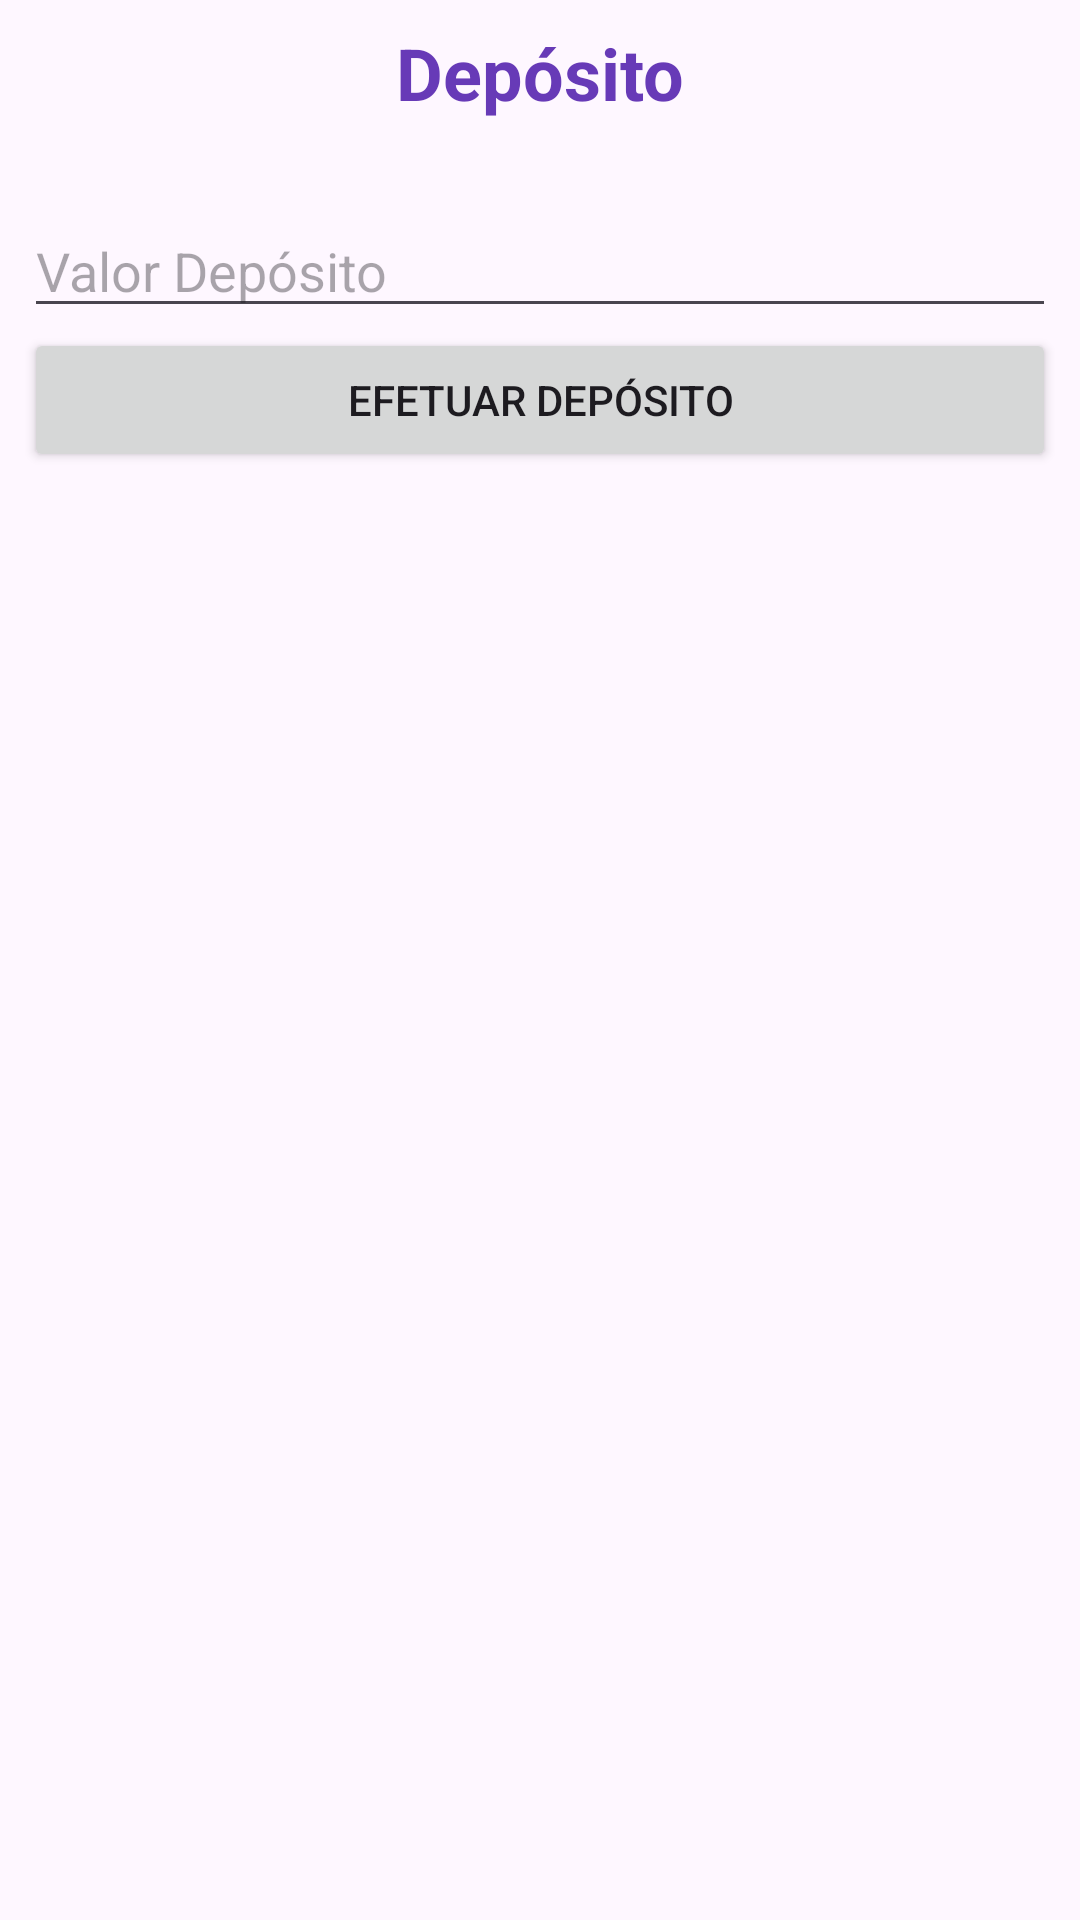

The Android layout XML behind this screen, and the referenced resources:
<!-- AndroidManifest.xml: application theme Theme.MeuBank_3 -->
<!-- res/layout/activity_deposito.xml -->
<?xml version="1.0" encoding="utf-8"?>
<androidx.constraintlayout.widget.ConstraintLayout xmlns:android="http://schemas.android.com/apk/res/android"
    xmlns:app="http://schemas.android.com/apk/res-auto"
    xmlns:tools="http://schemas.android.com/tools"
    android:layout_width="match_parent"
    android:layout_height="match_parent"
    tools:context=".DepositoActivity">

    <LinearLayout
        android:layout_width="0dp"
        android:layout_height="0dp"
        android:layout_marginStart="8dp"
        android:layout_marginTop="8dp"
        android:layout_marginEnd="8dp"
        android:layout_marginBottom="8dp"
        android:orientation="vertical"
        app:layout_constraintBottom_toBottomOf="parent"
        app:layout_constraintEnd_toEndOf="parent"
        app:layout_constraintStart_toStartOf="parent"
        app:layout_constraintTop_toTopOf="parent">

        <TextView
            android:id="@+id/textView"
            android:layout_width="match_parent"
            android:layout_height="60dp"
            android:text="Depósito"
            android:textAlignment="center"
            android:textColor="#673AB7"
            android:textSize="24sp"
            android:textStyle="bold" />

        <EditText
            android:id="@+id/editTextValorDeposito"
            android:layout_width="match_parent"
            android:layout_height="wrap_content"
            android:ems="10"
            android:hint="Valor Depósito"
            android:inputType="text"
            android:onClick="valordeposito" />

        <Button
            android:id="@+id/depositar"
            android:layout_width="match_parent"
            android:layout_height="wrap_content"
            android:onClick="efetuarDeposito"
            android:text="Efetuar Depósito" />

    </LinearLayout>
</androidx.constraintlayout.widget.ConstraintLayout>
<!-- resources referenced by this layout -->
<resources>
  <style name="Theme.MeuBank_3" parent="Base.Theme.MeuBank_3" />
  <style name="Base.Theme.MeuBank_3" parent="Theme.Material3.DayNight.NoActionBar">
          
          
      </style>
</resources>
